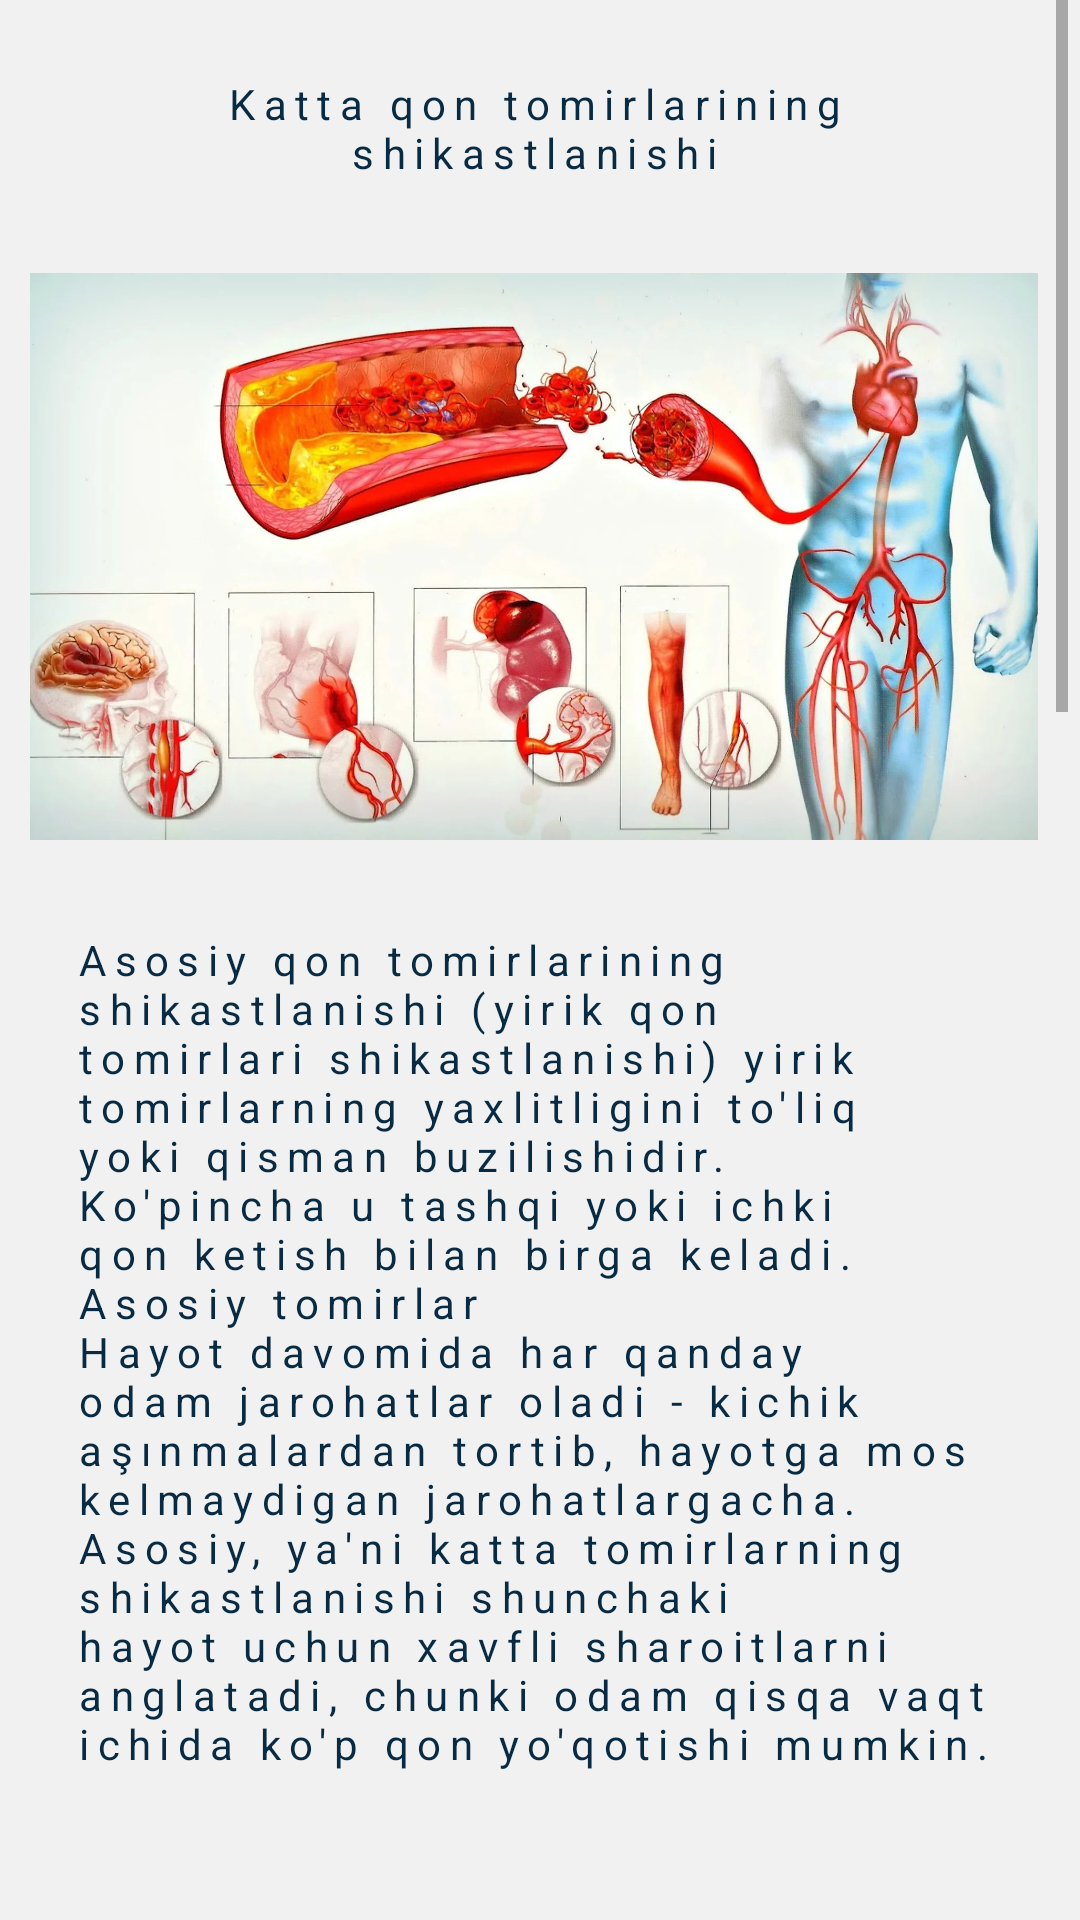

Layout XML and referenced resources for this Android screen:
<!-- AndroidManifest.xml: application theme Theme.Edu_centers_info_nodir -->
<!-- res/layout/activity_najot5.xml -->
<?xml version="1.0" encoding="utf-8"?>
<androidx.constraintlayout.widget.ConstraintLayout xmlns:android="http://schemas.android.com/apk/res/android"
    xmlns:app="http://schemas.android.com/apk/res-auto"
    xmlns:tools="http://schemas.android.com/tools"
    android:layout_width="match_parent"
    android:layout_height="match_parent"
    android:background="#f1f1f1"
    tools:context=".najot_Activity5">

    <ScrollView
        android:layout_width="match_parent"
        android:layout_height="match_parent"
        android:layout_marginEnd="4dp"
        android:orientation="vertical"
        >

        <LinearLayout
            android:id="@+id/linearLayout"
            android:layout_width="match_parent"
            android:layout_height="wrap_content"
            android:orientation="vertical">

            <TextView
                android:layout_width="match_parent"
                android:layout_height="wrap_content"
                android:layout_margin="5dp"
                android:gravity="center"
                android:letterSpacing=".2"
                android:padding="20dp"
                android:shadowColor="#f1f1f1"
                android:shadowDx="2"
                android:shadowDy="2"
                android:text="Katta qon tomirlarining shikastlanishi"
                android:textColor="#082b43"
                android:textSize="14sp" />

            <ImageView
                android:layout_width="match_parent"
                android:layout_height="200dp"
                android:scaleType="centerCrop"
                android:padding="10dp"
                android:src="@drawable/qon" />

            <TextView
                android:layout_width="match_parent"
                android:layout_height="wrap_content"
                android:layout_margin="5dp"
                android:letterSpacing=".2"
                android:padding="20dp"
                android:scaleType="centerCrop"
                android:shadowColor="#f1f1f1"
                android:shadowDx="2"
                android:shadowDy="2"
                android:text="Asosiy qon tomirlarining shikastlanishi (yirik qon tomirlari shikastlanishi) yirik tomirlarning yaxlitligini to'liq yoki qisman buzilishidir. Ko'pincha u tashqi yoki ichki qon ketish bilan birga keladi.

                                Asosiy tomirlar
                                Hayot davomida har qanday odam jarohatlar oladi - kichik aşınmalardan tortib, hayotga mos kelmaydigan jarohatlargacha. Asosiy, ya'ni katta tomirlarning shikastlanishi shunchaki hayot uchun xavfli sharoitlarni anglatadi, chunki odam qisqa vaqt ichida ko'p qon yo'qotishi mumkin."
                android:textColor="#082b43"
                android:textSize="14sp" />
            <LinearLayout
                android:layout_width="match_parent"
                android:layout_height="wrap_content"
                android:orientation="vertical">
                <TextView
                    android:layout_width="match_parent"
                    android:layout_height="wrap_content"
                    android:layout_margin="5dp"
                    android:gravity="center"
                    android:letterSpacing=".2"
                    android:padding="20dp"
                    android:shadowColor="#f1f1f1"
                    android:shadowDx="2"
                    android:shadowDy="2"
                    android:text="Kasallikning kelib chiqish sabablari"
                    android:textColor="#082b43"
                    android:textSize="14sp" />
                <TextView
                    android:layout_width="match_parent"
                    android:layout_height="wrap_content"
                    android:layout_margin="5dp"
                    android:letterSpacing=".2"
                    android:padding="20dp"
                    android:shadowColor="#f1f1f1"
                    android:shadowDx="2"
                    android:shadowDy="2"
                    android:textColor="#082b43"
                    android:text="Qon tomirlarining shikastlanishining sababi travma, tibbiy manipulyatsiya (yatrogen jarohatlar) yoki patologiya bo'lishi mumkin. Keling, ularni batafsil ko'rib chiqaylik:

                                    Jarohatlar. Bularga teshuvchi narsalar, yo'l, maishiy va ishlab chiqarish jarohatlari, shuningdek o'q otish jarohatlari kiradi.

                                    Tibbiy manipulyatsiya. Jarrohlik paytida arteriyalar va tomirlarni kateter kiritish, tikuv yoki bog'lash, shuningdek tomirdagi ponksiyon orqali amalga oshiriladigan endovaskulyar muolajalar paytida tomirlar shikastlanishi mumkin.

                                    Patologiyalar. Juda kamdan-kam hollarda, tomirlar shish paydo bo'lganda shikastlanadi. Biroq, shish ko'pincha kichik arteriyalar va tomirlarga ta'sir qiladi."
                    android:textSize="14sp" />
            </LinearLayout>
            <LinearLayout
                android:layout_width="match_parent"
                android:layout_height="wrap_content"
                android:orientation="vertical">
                <TextView
                    android:layout_width="match_parent"
                    android:layout_height="wrap_content"
                    android:layout_margin="5dp"
                    android:gravity="center"
                    android:letterSpacing=".2"
                    android:padding="20dp"
                    android:shadowColor="#f1f1f1"
                    android:shadowDx="2"
                    android:shadowDy="2"
                    android:text="Davolash"
                    android:textColor="#082b43"
                    android:textSize="14sp" />
                <TextView
                    android:layout_width="match_parent"
                    android:layout_height="wrap_content"
                    android:layout_margin="5dp"
                    android:letterSpacing=".2"
                    android:padding="20dp"
                    android:shadowColor="#f1f1f1"
                    android:shadowDx="2"
                    android:shadowDy="2"
                    android:text="Davolashni kasalxonaga qadar va kasalxonaga bo'lish mumkin.

                                    Kasalxonagacha (birinchi) yordam
                                    Asosiy qon tomirlarining ochiq jarohati bilan, odamning hayotini saqlab qolish uchun siz qon ketishini to'xtatishingiz kerak.

                                    Arterial qon ketishi bilan turniket shikastlanish darajasidan yuqori qo'llanilishini bilish kerak, venoz qon ketish bilan esa yara joyida bosimli bandaj qilish yaxshiroqdir. Turniketni qo'llashda uning ostiga to'qima materialini qo'yish tavsiya etiladi: doka yoki bint.

                                    Shifoxona parvarishi
                                    Kasalxona sharoitida shifokor bosim bandajini yoki turniketni olib tashlaydi, jarohatni tekshiradi va jarohati va bemorning ahvoliga qarab, keyingi harakatlarni rejalashtiradi.

                                    Ko'pgina bemorlarda asosiy tomirdan bo'lmagan venoz qon ketish kasalxonaga etib borgunga qadar o'z-o'zidan to'xtaydi. Asosiy tomirlar shikastlangan bo'lsa, qon ketishi davom etishi mumkin."
                    android:textColor="#082b43"
                    android:textSize="14sp" />
            </LinearLayout>

        </LinearLayout>

    </ScrollView>

</androidx.constraintlayout.widget.ConstraintLayout>
<!-- resources referenced by this layout -->
<resources>
  <!-- drawable qon: webp bitmap (drawable, 153700 bytes) -->
  <style name="Theme.Edu_centers_info_nodir" parent="Theme.MaterialComponents.DayNight.NoActionBar">
          
          <item name="colorPrimary">@color/purple_500</item>
          <item name="colorPrimaryVariant">@color/purple_700</item>
          <item name="colorOnPrimary">@color/white</item>
          
          <item name="colorSecondary">@color/teal_200</item>
          <item name="colorSecondaryVariant">@color/teal_700</item>
          <item name="colorOnSecondary">@color/black</item>
          
          <item name="android:statusBarColor">@color/color</item>
          
      </style>
  <color name="purple_500">#FF6200EE</color>
  <color name="purple_700">#BDBCBF</color>
  <color name="white">#FFFFFFFF</color>
  <color name="teal_200">#FF03DAC5</color>
  <color name="teal_700">#FF018786</color>
  <color name="black">#FF000000</color>
  <color name="color">#0872C6</color>
</resources>
